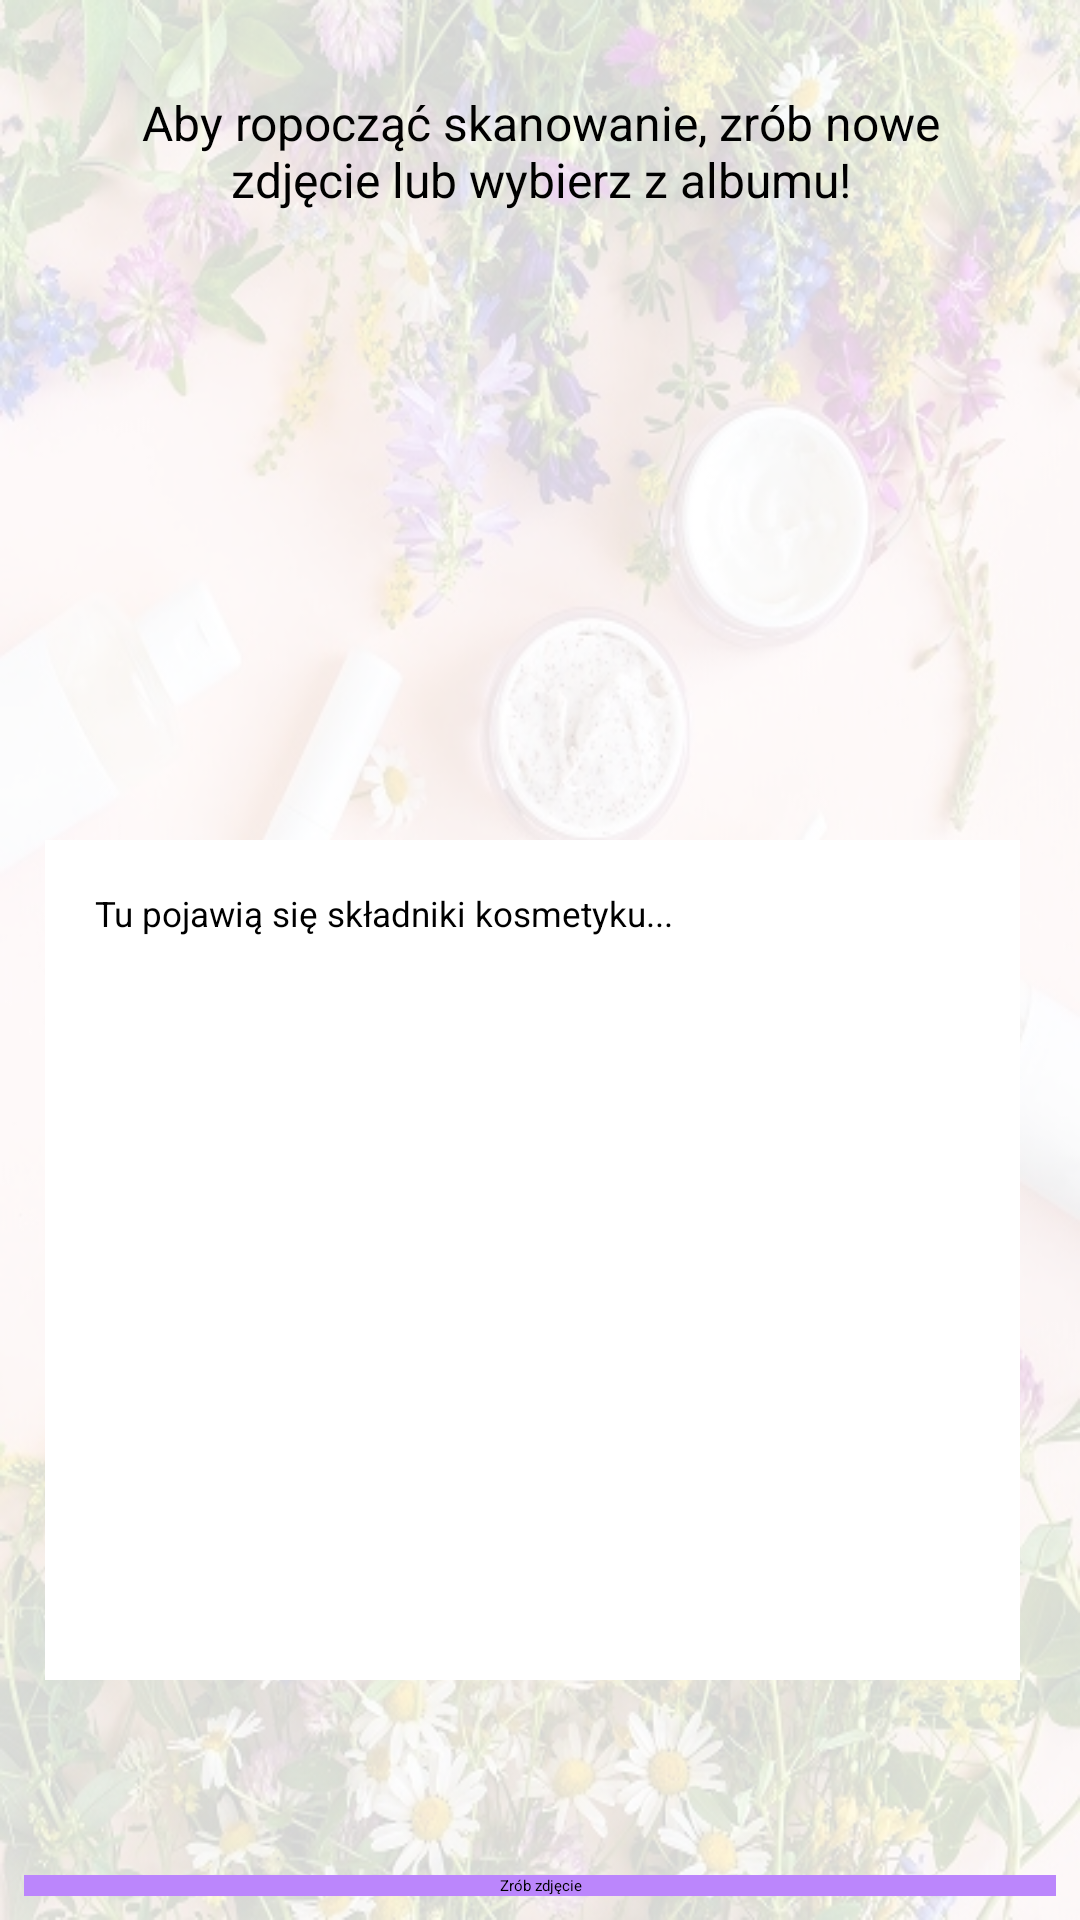

Reconstruct the res/layout file that produces this screen, plus the resources it refers to.
<!-- AndroidManifest.xml: application theme Theme.AnalizaKosmetyczna -->
<!-- res/layout/activity_scan_product.xml -->
<?xml version="1.0" encoding="utf-8"?>
<RelativeLayout xmlns:android="http://schemas.android.com/apk/res/android"
    xmlns:tools="http://schemas.android.com/tools"
    android:layout_width="match_parent"
    android:layout_height="match_parent"
    tools:context=".ScanProduct"
    android:background="@drawable/main_background_transparent">

    <TextView
        android:id="@+id/text_data"
        android:layout_width="match_parent"
        android:layout_height="wrap_content"
        android:layout_marginStart="30dp"
        android:layout_marginTop="30dp"
        android:layout_marginEnd="30dp"
        android:layout_marginBottom="30dp"
        android:gravity="center"
        android:text="Aby ropocząć skanowanie, zrób nowe zdjęcie lub wybierz z albumu!"
        android:textColor="@color/black"
        android:textSize="16dp" />

    <EditText
        android:id="@+id/tv_scanned_ingredients"
        android:layout_width="325dp"
        android:layout_height="280dp"
        android:layout_marginTop="280dp"
        android:layout_marginLeft="15dp"
        android:background="@color/white"
        android:gravity="top|left"
        android:hint="Tu pojawią się składniki kosmetyku..."
        android:padding="50px"
        android:textColor="@color/black"
        android:textColorHint="@color/black"
        android:textSize="35px" />

    <LinearLayout
        android:id="@+id/linear_holder"
        android:layout_alignParentBottom="true"
        android:layout_width="match_parent"
        android:layout_height="wrap_content"
        android:gravity="center">
        <Button
            android:id="@+id/take_photo"
            android:layout_width="0dp"
            android:layout_height="wrap_content"
            android:layout_weight="1"
            android:text="Zrób zdjęcie"
            android:background="@color/purple_200"
            android:gravity="center"
            android:layout_margin="8dp"/>
        <Button
            android:visibility="gone"
            android:id="@+id/copy_data"
            android:layout_width="0dp"
            android:layout_height="wrap_content"
            android:layout_weight="1"
            android:text="Analizuj!"
            android:layout_margin="8dp"/>
    </LinearLayout>

</RelativeLayout>
<!-- resources referenced by this layout -->
<resources>
  <color name="black">#FF000000</color>
  <color name="purple_200">#FFBB86FC</color>
  <color name="white">#FFFFFFFF</color>
  <!-- drawable main_background_transparent: png bitmap (drawable, 649042 bytes) -->
  <style name="Theme.AnalizaKosmetyczna" parent="Theme.MaterialComponents.DayNight.DarkActionBar">
          
          <item name="colorPrimary">@color/purple_500</item>
          <item name="colorPrimaryVariant">@color/purple_700</item>
          <item name="colorOnPrimary">@color/white</item>
          
          <item name="colorSecondary">@color/teal_200</item>
          <item name="colorSecondaryVariant">@color/teal_700</item>
          <item name="colorOnSecondary">@color/black</item>
          
          <item name="android:statusBarColor" tools:targetApi="l">?attr/colorPrimaryVariant</item>
          
      </style>
  <color name="purple_500">#FF6200EE</color>
  <color name="purple_700">#FF3700B3</color>
  <color name="teal_200">#FF03DAC5</color>
  <color name="teal_700">#FF018786</color>
</resources>
